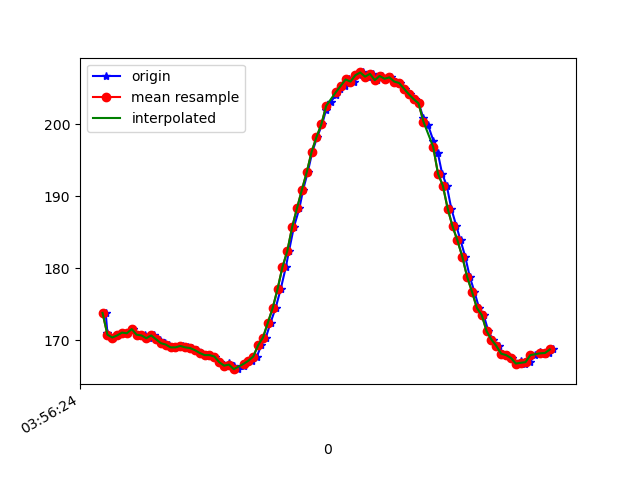

Data behind this chart, as committed beside it:
1618804584993, 1500268882393650, 173.82812, -244.92188, -9.1796875
1618804585000, 1500268905162543, 171, -244.9, -10.84
1618804585008, 1500268920209546, 170.6, -245.3, -10.84
1618804585024, 1500268939560052, 170.4, -245, -11.52
1618804585043, 1500268958635867, 170.7, -244.8, -10.16
1618804585064, 1500268977772725, 171.1, -244.8, -10.45
1618804585083, 1500268996879061, 171, -243.8, -11.52
1618804585104, 1500269015863312, 171.6, -244.4, -10.94
1618804585121, 1500269034878084, 170.8, -244.7, -11.04
1618804585154, 1500269053953899, 170.7, -244.6, -10.64
1618804585172, 1500269073609619, 170.3, -245.4, -11.23
1618804585190, 1500269093051690, 170.7, -244.3, -10.55
1618804585206, 1500269111822291, 170.2, -244.8, -10.64
1618804585216, 1500269131050713, 170.1, -244.4, -10.45
1618804585235, 1500269150096007, 169.6, -244.4, -10.45
1618804585253, 1500269169171821, 169.4, -244.4, -10.94
1618804585272, 1500269188217115, 169, -244.9, -9.961
1618804585290, 1500269207292930, 169, -244.8, -9.082
1618804585311, 1500269226338224, 169.2, -244.8, -10.64
1618804585331, 1500269245352996, 169, -244.4, -9.863
1618804585348, 1500269264398290, 168.9, -244.6, -10.94
1618804585367, 1500269283443583, 168.7, -244.7, -9.961
1618804585386, 1500269302519398, 168.3, -244.9, -9.766
1618804585406, 1500269321656256, 168, -244.6, -9.277
1618804585424, 1500269340671028, 168, -244.5, -10.25
1618804585443, 1500269359746843, 167.8, -244.2, -9.57
1618804585463, 1500269378792136, 167, -243.8, -9.766
1618804585482, 1500269397837430, 166.5, -243.9, -9.473
1618804585500, 1500269416852202, 166.9, -243.9, -9.766
1618804585519, 1500269435866975, 166.4, -244.3, -9.473
1618804585538, 1500269454881747, 166, -244.2, -10.16
1618804585560, 1500269473927041, 166.4, -243.9, -9.766
1618804585577, 1500269492972334, 167.1, -243.8, -11.04
1618804585595, 1500269511956585, 167.2, -244.3, -9.961
1618804585615, 1500269531001879, 167.8, -244, -10.94
1618804585633, 1500269550138736, 169.3, -244.2, -10.94
1618804585652, 1500269569153509, 170.4, -244.9, -10.25
1618804585671, 1500269588229324, 172.5, -245.4, -10.94
1618804585692, 1500269607274617, 174.5, -246.3, -10.55
1618804585713, 1500269626319911, 177.1, -247, -10.16
1618804585734, 1500269645395726, 180.2, -247.8, -11.23
1618804585747, 1500269664563105, 182.4, -248.8, -9.18
1618804585767, 1500269683608398, 185.7, -250.3, -8.789
1618804585790, 1500269702684213, 188.4, -252.1, -8.594
1618804585805, 1500269721851592, 190.9, -254.2, -8.203
1618804585824, 1500269740866364, 193.4, -256.4, -5.957
1618804585843, 1500269759911658, 196.2, -260, -6.348
1618804585863, 1500269778895909, 198.2, -262.7, -4.98
1618804585883, 1500269797971724, 200.0, -265.2, -4.688
1618804585900, 1500269817017017, 202.1, -268.4, -4.395
1618804585919, 1500269836184396, 203.1, -270.5, -4.395
1618804585940, 1500269855229690, 204.1, -273.7, -5.371
1618804585958, 1500269874244462, 204.9, -275.8, -4.004
1618804585976, 1500269893289756, 205.4, -278.6, -4.395
1618804585995, 1500269912487656, 206.2, -280.4, -4.199
1618804586016, 1500269931471907, 206, -282, -3.711
1618804586035, 1500269950547722, 206.8, -283.7, -3.32
1618804586053, 1500269969531973, 207.2, -285.4, -3.906
1618804586072, 1500269988607788, 206.6, -285.4, -2.93
1618804586091, 1500270007653081, 207, -285.4, -3.906
1618804586111, 1500270026667854, 206.2, -285.2, -2.441
... 38 more rows
